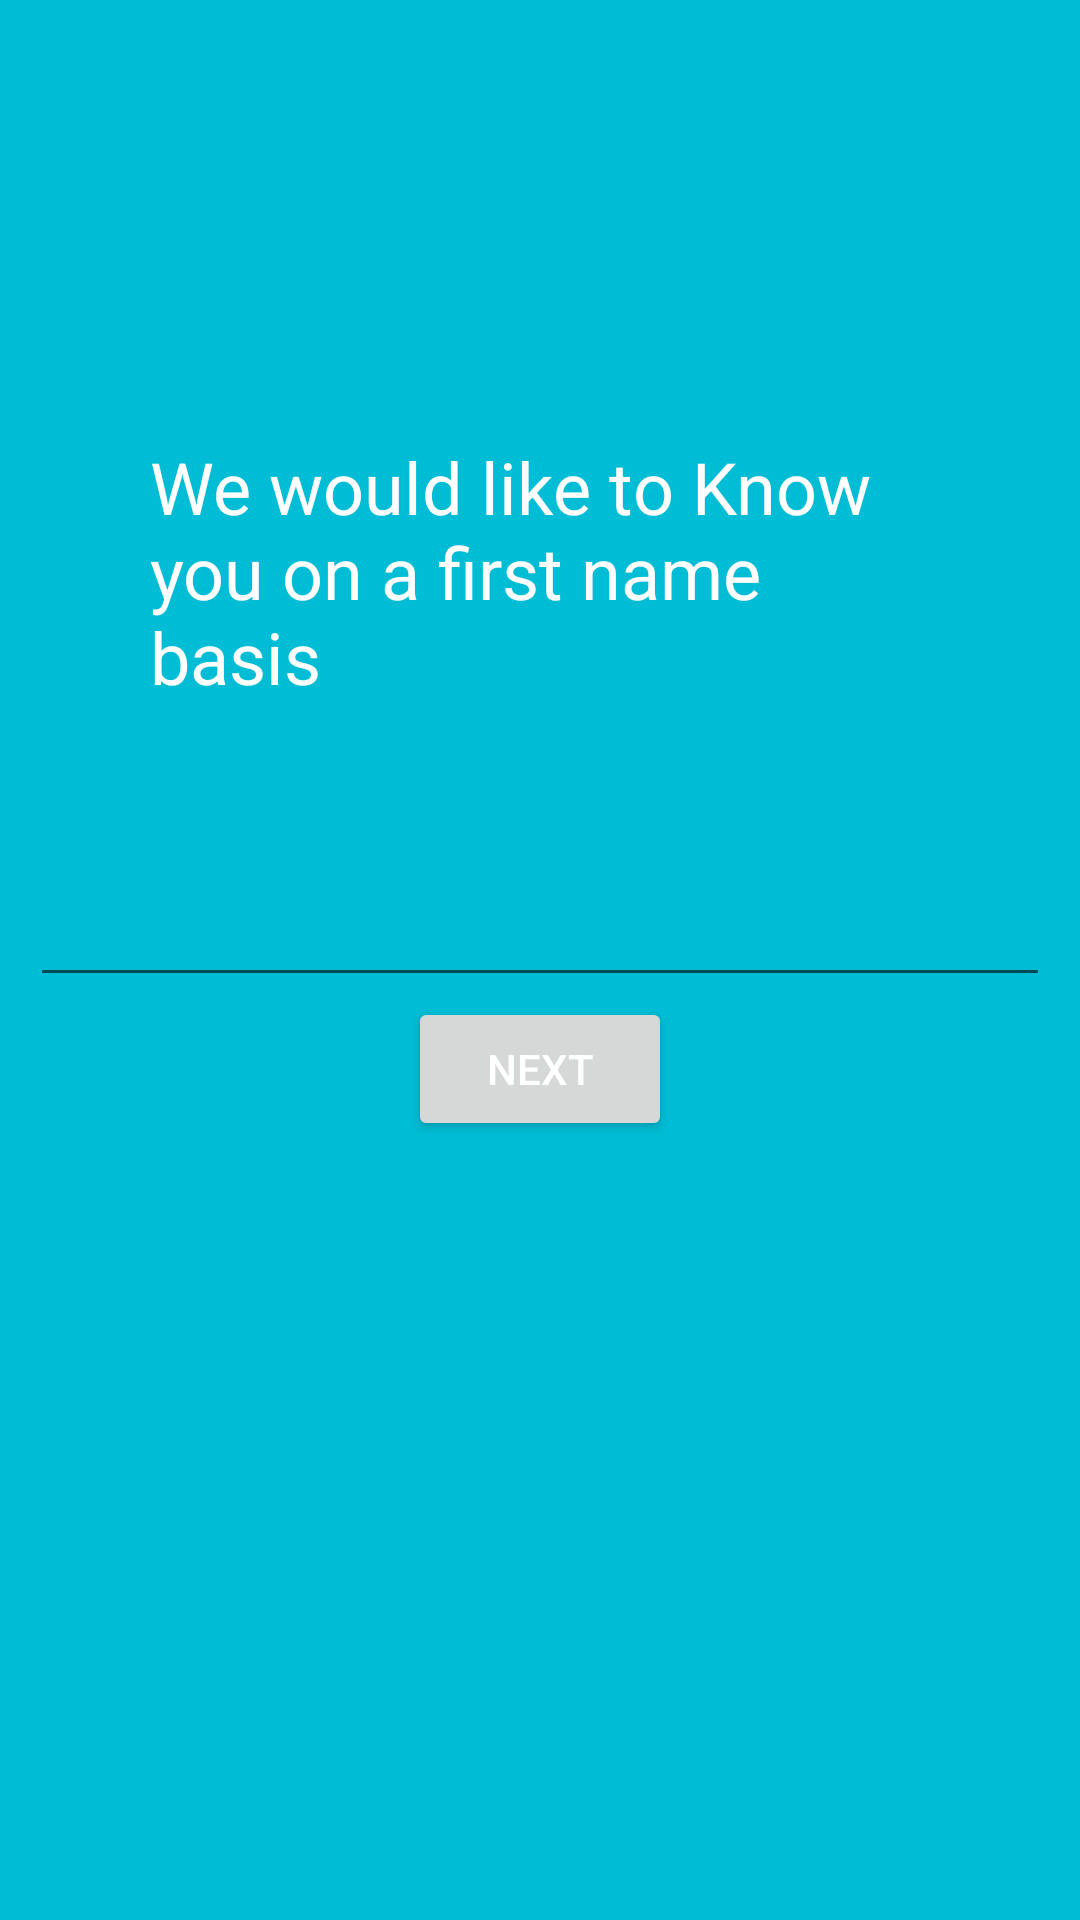

Layout XML and referenced resources for this Android screen:
<!-- AndroidManifest.xml: application theme AppTheme -->
<!-- res/layout/activity_first_name.xml -->
<?xml version="1.0" encoding="utf-8"?>
<RelativeLayout xmlns:android="http://schemas.android.com/apk/res/android"
    android:orientation="vertical"
    android:layout_width="match_parent"
    android:layout_height="match_parent"
    android:padding="10dp"
    android:background="@color/cyan">

    <EditText
        android:layout_width="match_parent"
        android:layout_height="wrap_content"
        android:padding="10dp"
        android:layout_below="@+id/textView"
        android:layout_alignParentLeft="true"
        android:layout_alignParentStart="true"
        android:layout_marginTop="53dp"
        android:id="@+id/editName"></EditText>

    <TextView
        android:layout_width="260dp"
        android:layout_height="wrap_content"
        android:textAppearance="?android:attr/textAppearanceLarge"
        android:text="@string/name_request"
        android:id="@+id/textView"
        android:textSize="@dimen/medium"
        android:textColor="@color/white"
        android:layout_marginTop="136dp"
        android:layout_alignParentTop="true"
        android:layout_centerHorizontal="true" />

    <Button
        android:layout_width="wrap_content"
        android:layout_height="wrap_content"
        android:text="Next"
        android:textColor="@color/white"
        android:id="@+id/button3"
        android:onClick="FirstName"
        android:layout_below="@+id/editName"
        android:layout_centerHorizontal="true" />

</RelativeLayout>
<!-- resources referenced by this layout -->
<resources>
  <color name="cyan">#00BCD4</color>
  <color name="white">#FFFFFF</color>
  <dimen name="medium">24sp</dimen>
  <string name="name_request">We would like to Know you on a first name basis</string>
  <style name="AppTheme" parent="android:Theme.Material" />
</resources>
